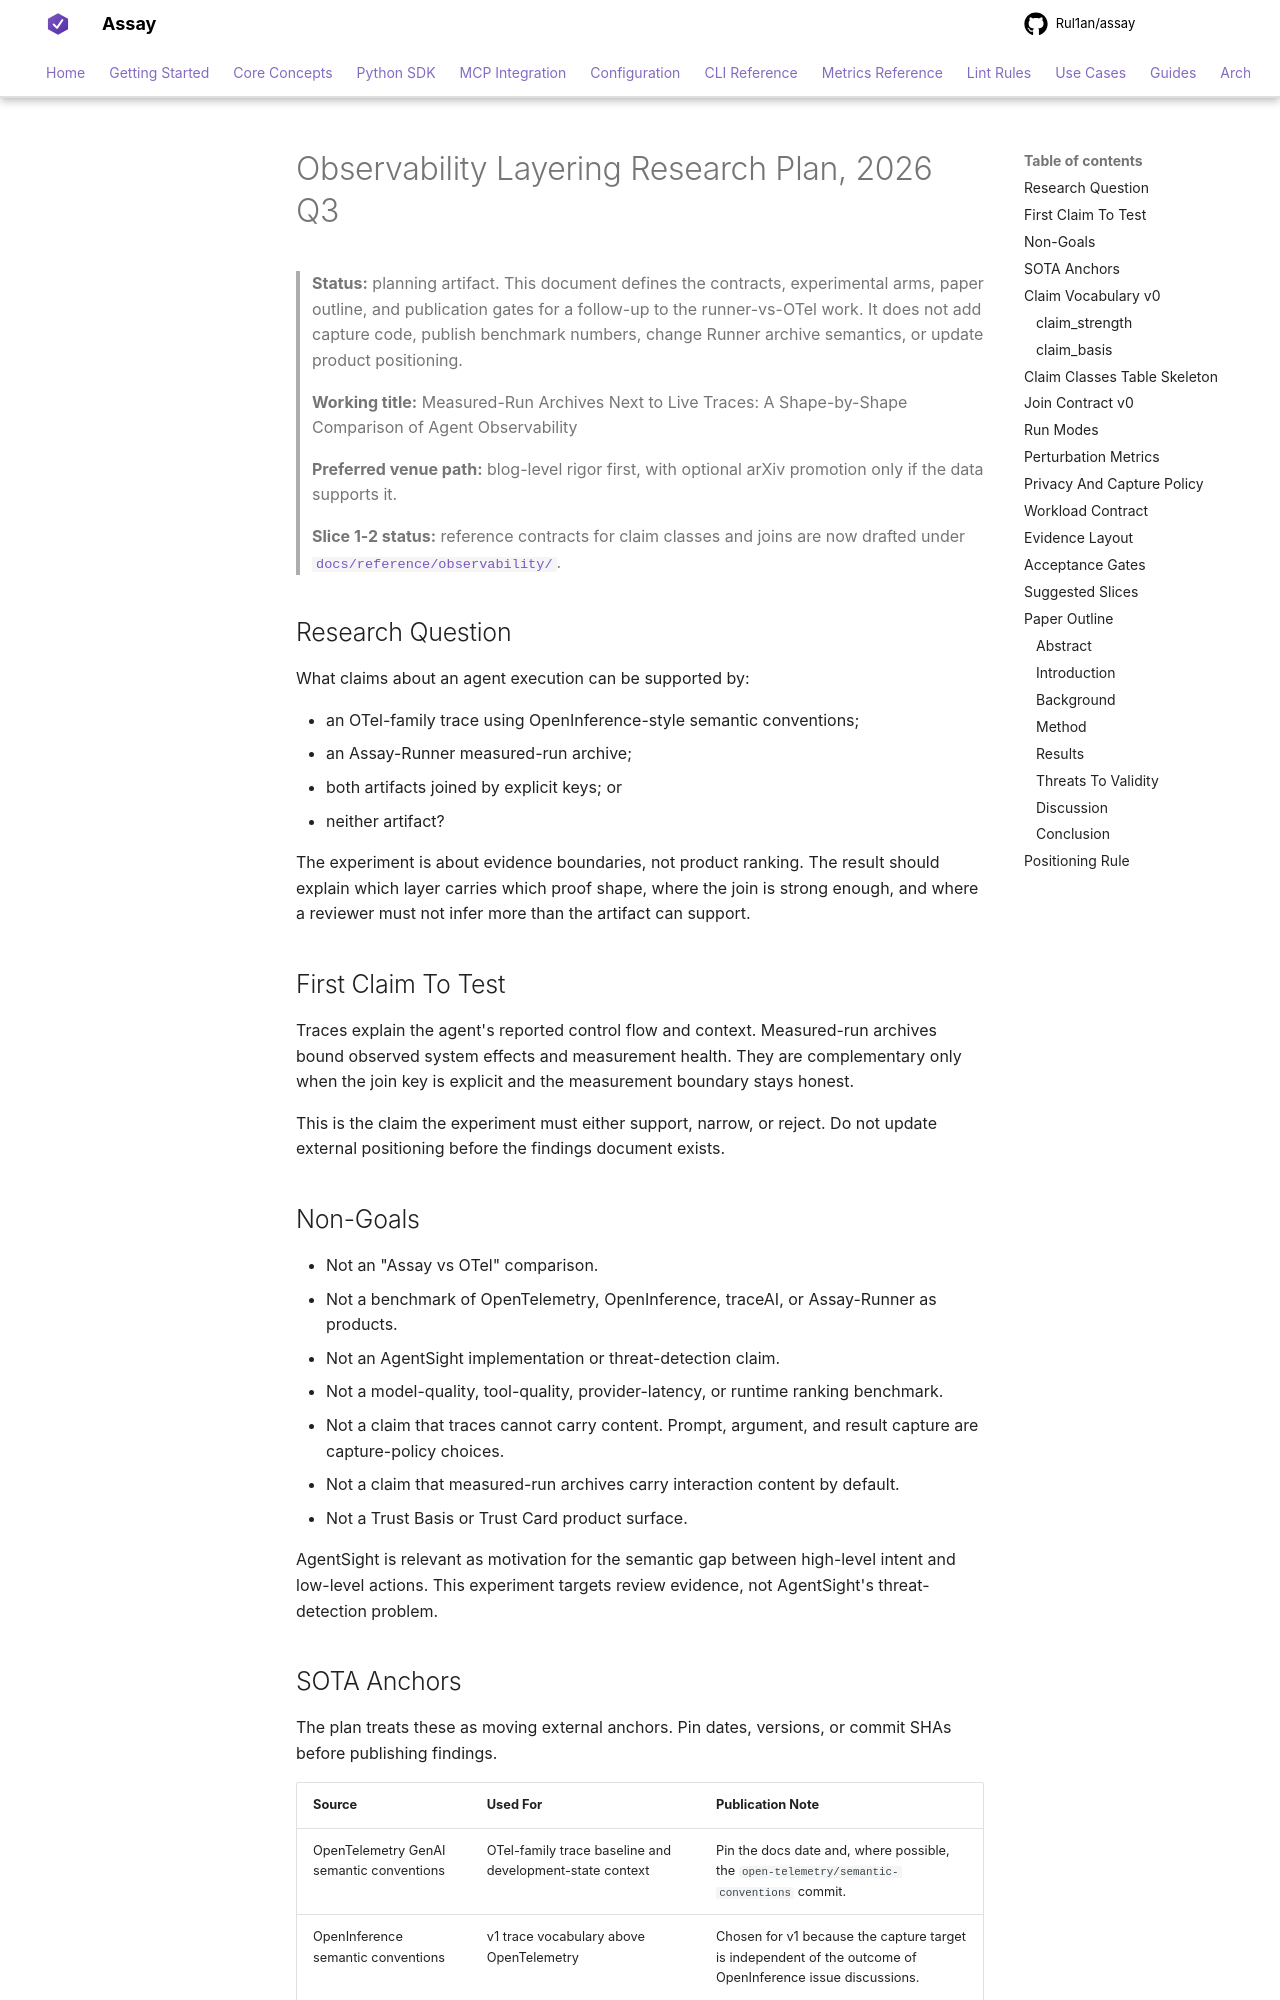

repository: Rul1an/assay · page: research/observability-layering-2026Q3/index.html · generator: mkdocs

# Observability Layering Research Plan, 2026 Q3

> **Status:** planning artifact. This document defines the contracts,
> experimental arms, paper outline, and publication gates for a
> follow-up to the runner-vs-OTel work. It does not add capture code,
> publish benchmark numbers, change Runner archive semantics, or update
> product positioning.
>
> **Working title:** Measured-Run Archives Next to Live Traces: A
> Shape-by-Shape Comparison of Agent Observability
>
> **Preferred venue path:** blog-level rigor first, with optional arXiv
> promotion only if the data supports it.
>
> **Slice 1-2 status:** reference contracts for claim classes and joins
> are now drafted under [`docs/reference/observability/`](../reference/observability/).

## Research Question

What claims about an agent execution can be supported by:

- an OTel-family trace using OpenInference-style semantic conventions;
- an Assay-Runner measured-run archive;
- both artifacts joined by explicit keys; or
- neither artifact?

The experiment is about evidence boundaries, not product ranking. The
result should explain which layer carries which proof shape, where the
join is strong enough, and where a reviewer must not infer more than the
artifact can support.

## First Claim To Test

Traces explain the agent's reported control flow and context.
Measured-run archives bound observed system effects and measurement
health. They are complementary only when the join key is explicit and
the measurement boundary stays honest.

This is the claim the experiment must either support, narrow, or reject.
Do not update external positioning before the findings document exists.

## Non-Goals

- Not an "Assay vs OTel" comparison.
- Not a benchmark of OpenTelemetry, OpenInference, traceAI, or
  Assay-Runner as products.
- Not an AgentSight implementation or threat-detection claim.
- Not a model-quality, tool-quality, provider-latency, or runtime
  ranking benchmark.
- Not a claim that traces cannot carry content. Prompt, argument, and
  result capture are capture-policy choices.
- Not a claim that measured-run archives carry interaction content by
  default.
- Not a Trust Basis or Trust Card product surface.

AgentSight is relevant as motivation for the semantic gap between
high-level intent and low-level actions. This experiment targets
review evidence, not AgentSight's threat-detection problem.
